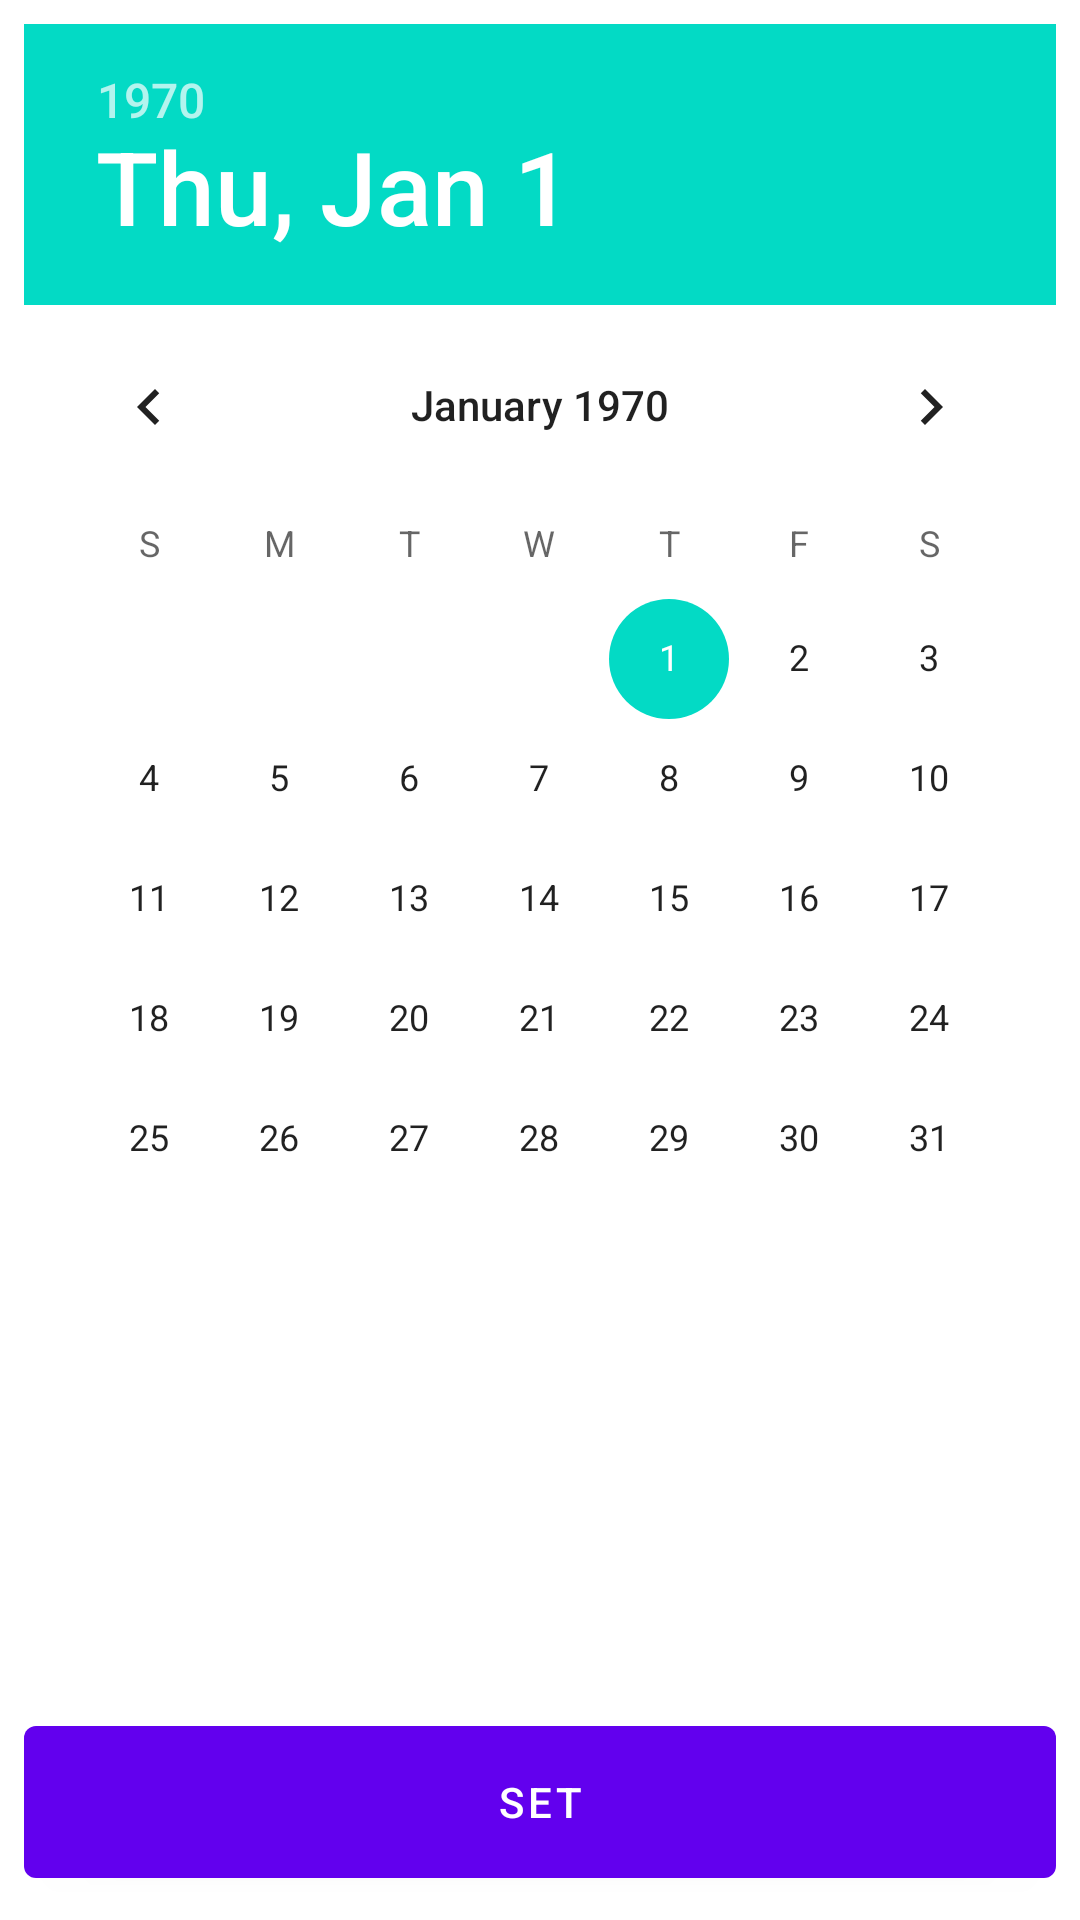

Layout XML and referenced resources for this Android screen:
<!-- AndroidManifest.xml: application theme Theme.BudgetPlanning -->
<!-- res/layout/date_picker.xml -->
<?xml version="1.0" encoding="utf-8"?>
<LinearLayout
    xmlns:android="http://schemas.android.com/apk/res/android"
    android:orientation="vertical"
    android:layout_width="match_parent"
    android:padding="8dp"
    android:layout_height="match_parent">

    <DatePicker
        android:id="@+id/dpDate"
        android:layout_width="match_parent"
        android:calendarViewShown="true"
        android:spinnersShown="false"
        android:layout_weight="9"
        android:layout_height="0dp"
        />

    <Button
        android:id="@+id/bSet"
        android:layout_weight="1"
        android:layout_width="match_parent"
        android:text="@string/set"
        android:layout_height="0dp" />

</LinearLayout>
<!-- resources referenced by this layout -->
<resources>
  <string name="set">Set</string>
  <style name="Theme.BudgetPlanning" parent="Theme.MaterialComponents.DayNight.DarkActionBar">
          
          <item name="colorPrimary">@color/purple_500</item>
          <item name="colorPrimaryVariant">@color/purple_700</item>
          <item name="colorOnPrimary">@color/white</item>
          
          <item name="colorSecondary">@color/teal_200</item>
          <item name="colorSecondaryVariant">@color/teal_700</item>
          <item name="colorOnSecondary">@color/black</item>
          
          <item name="android:statusBarColor" tools:targetApi="l">?attr/colorPrimaryVariant</item>
          
      </style>
  <!-- not gathered from this repository: default colours our renderer supplied (Android Studio template values) -->
  <color name="purple_500">#FF6200EE</color>
  <color name="purple_700">#FF3700B3</color>
  <color name="teal_200">#FF03DAC5</color>
  <color name="teal_700">#FF018786</color>
  <color name="black">#FF000000</color>
  <color name="white">#FFFFFFFF</color>
</resources>
